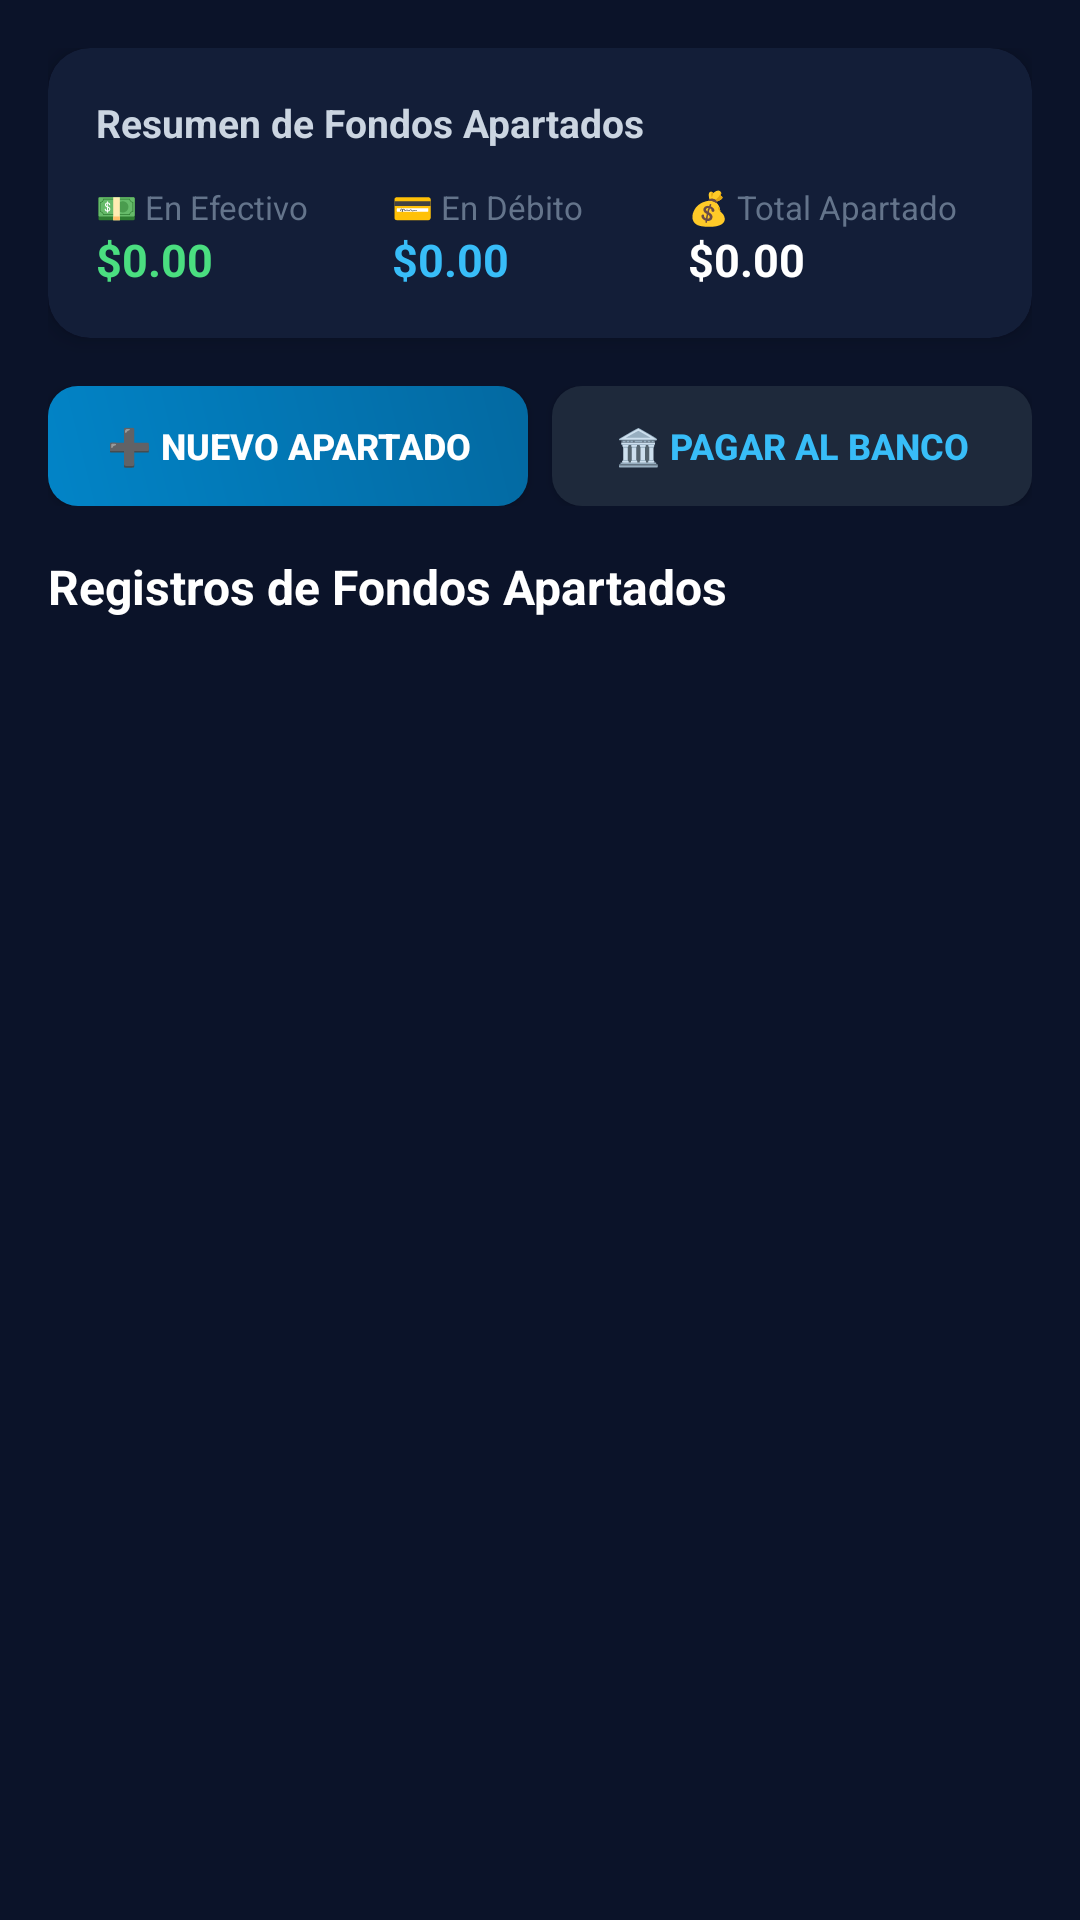

Write the Android layout XML for this screen, with the resource values it uses.
<!-- AndroidManifest.xml: application theme AppTheme -->
<!-- res/layout/view_module_set_asides.xml -->
<?xml version="1.0" encoding="utf-8"?>
<ScrollView xmlns:android="http://schemas.android.com/apk/res/android"
    xmlns:app="http://schemas.android.com/apk/res-auto"
    android:layout_width="match_parent"
    android:layout_height="match_parent"
    android:fillViewport="true"
    android:background="@color/windowBackground">

    <LinearLayout
        android:layout_width="match_parent"
        android:layout_height="wrap_content"
        android:orientation="vertical"
        android:padding="16dp">

        
        <androidx.cardview.widget.CardView
            android:layout_width="match_parent"
            android:layout_height="wrap_content"
            app:cardCornerRadius="14dp"
            app:cardBackgroundColor="#131e38"
            app:cardElevation="4dp"
            android:layout_marginBottom="16dp">

            <LinearLayout
                android:layout_width="match_parent"
                android:layout_height="wrap_content"
                android:orientation="vertical"
                android:padding="16dp">

                <TextView
                    android:layout_width="wrap_content"
                    android:layout_height="wrap_content"
                    android:text="Resumen de Fondos Apartados"
                    android:textColor="#cbd5e1"
                    android:textSize="13sp"
                    android:textStyle="bold"
                    android:layout_marginBottom="12dp" />

                <LinearLayout
                    android:layout_width="match_parent"
                    android:layout_height="wrap_content"
                    android:orientation="horizontal">

                    
                    <LinearLayout
                        android:layout_width="0dp"
                        android:layout_height="wrap_content"
                        android:layout_weight="1"
                        android:orientation="vertical">

                        <TextView
                            android:layout_width="wrap_content"
                            android:layout_height="wrap_content"
                            android:text="💵 En Efectivo"
                            android:textColor="#64748b"
                            android:textSize="11sp" />

                        <TextView
                            android:id="@+id/tv_sa_total_cash"
                            android:layout_width="wrap_content"
                            android:layout_height="wrap_content"
                            android:text="$0.00"
                            android:textColor="#4ade80"
                            android:textSize="15sp"
                            android:textStyle="bold" />
                    </LinearLayout>

                    
                    <LinearLayout
                        android:layout_width="0dp"
                        android:layout_height="wrap_content"
                        android:layout_weight="1"
                        android:orientation="vertical">

                        <TextView
                            android:layout_width="wrap_content"
                            android:layout_height="wrap_content"
                            android:text="💳 En Débito"
                            android:textColor="#64748b"
                            android:textSize="11sp" />

                        <TextView
                            android:id="@+id/tv_sa_total_debit"
                            android:layout_width="wrap_content"
                            android:layout_height="wrap_content"
                            android:text="$0.00"
                            android:textColor="#38bdf8"
                            android:textSize="15sp"
                            android:textStyle="bold" />
                    </LinearLayout>

                    
                    <LinearLayout
                        android:layout_width="0dp"
                        android:layout_height="wrap_content"
                        android:layout_weight="1"
                        android:orientation="vertical">

                        <TextView
                            android:layout_width="wrap_content"
                            android:layout_height="wrap_content"
                            android:text="💰 Total Apartado"
                            android:textColor="#64748b"
                            android:textSize="11sp" />

                        <TextView
                            android:id="@+id/tv_sa_total_all"
                            android:layout_width="wrap_content"
                            android:layout_height="wrap_content"
                            android:text="$0.00"
                            android:textColor="#ffffff"
                            android:textSize="15sp"
                            android:textStyle="bold" />
                    </LinearLayout>
                </LinearLayout>

            </LinearLayout>
        </androidx.cardview.widget.CardView>

        
        <LinearLayout
            android:layout_width="match_parent"
            android:layout_height="wrap_content"
            android:orientation="horizontal"
            android:layout_marginBottom="16dp">

            <Button
                android:id="@+id/btn_add_set_aside"
                android:layout_width="0dp"
                android:layout_height="40dp"
                android:layout_weight="1"
                android:text="➕ Nuevo Apartado"
                android:textColor="#ffffff"
                android:textSize="12sp"
                android:textStyle="bold"
                android:background="@drawable/bg_primary_button"
                android:layout_marginEnd="8dp"
                app:backgroundTint="@null" />

            <Button
                android:id="@+id/btn_pay_to_bank"
                android:layout_width="0dp"
                android:layout_height="40dp"
                android:layout_weight="1"
                android:text="🏛️ Pagar al Banco"
                android:textColor="#38bdf8"
                android:textSize="12sp"
                android:textStyle="bold"
                android:background="@drawable/bg_card_secondary"
                app:backgroundTint="@null" />
        </LinearLayout>

        
        <TextView
            android:layout_width="wrap_content"
            android:layout_height="wrap_content"
            android:text="Registros de Fondos Apartados"
            android:textColor="#ffffff"
            android:textSize="16sp"
            android:textStyle="bold"
            android:layout_marginBottom="12dp" />

        
        <TextView
            android:id="@+id/tv_sa_empty"
            android:layout_width="match_parent"
            android:layout_height="wrap_content"
            android:text="No hay apartados registrados.\nUsa '➕ Nuevo Apartado' para reservar dinero para tus tarjetas."
            android:textColor="#64748b"
            android:textSize="14sp"
            android:gravity="center"
            android:paddingVertical="32dp"
            android:visibility="gone" />

        
        <LinearLayout
            android:id="@+id/layout_sa_list"
            android:layout_width="match_parent"
            android:layout_height="wrap_content"
            android:orientation="vertical" />

    </LinearLayout>
</ScrollView>
<!-- resources referenced by this layout -->
<resources>
  <color name="windowBackground">#0b1329</color>
  <!-- drawable bg_card_secondary (drawable) -->
  <?xml version="1.0" encoding="utf-8"?>
  <shape xmlns:android="http://schemas.android.com/apk/res/android"
      android:shape="rectangle">
      <solid android:color="#1e293b" />
      <corners android:radius="10dp" />
  </shape>
  <!-- drawable bg_primary_button (drawable) -->
  <?xml version="1.0" encoding="utf-8"?>
  <shape xmlns:android="http://schemas.android.com/apk/res/android"
      android:shape="rectangle">
      <gradient
          android:startColor="#0284c7"
          android:endColor="#0369a1"
          android:angle="45" />
      <corners android:radius="10dp" />
  </shape>
  <style name="AppTheme" parent="Theme.AppCompat.Light.DarkActionBar">
          
          <item name="colorPrimary">@color/colorPrimary</item>
          <item name="colorPrimaryDark">@color/colorPrimaryDark</item>
          <item name="colorAccent">@color/colorAccent</item>
      </style>
  <color name="colorPrimary">#0b1329</color>
  <color name="colorPrimaryDark">#070d1d</color>
  <color name="colorAccent">#38bdf8</color>
</resources>
